Dataset: img_simulator (GitHub, undo76/CarND-Capstone). Classes: green light, none, red light, yellow light.

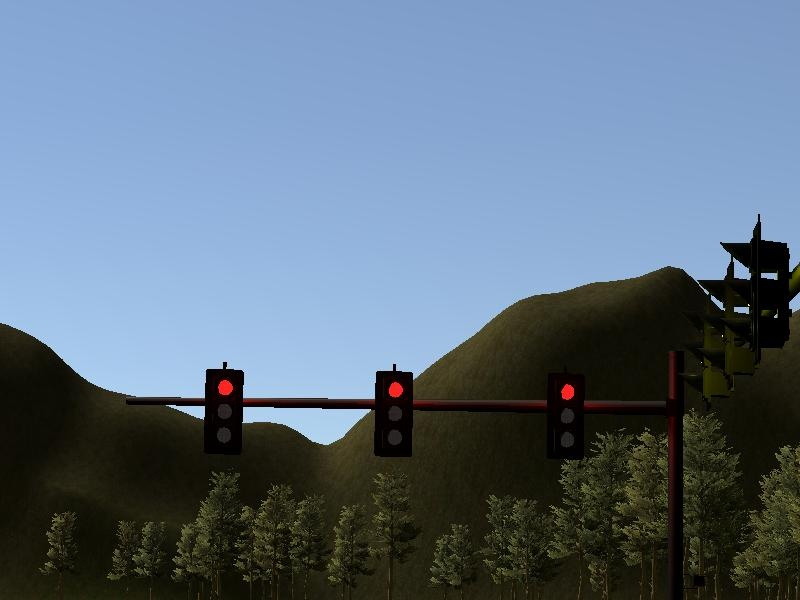
Label: red light

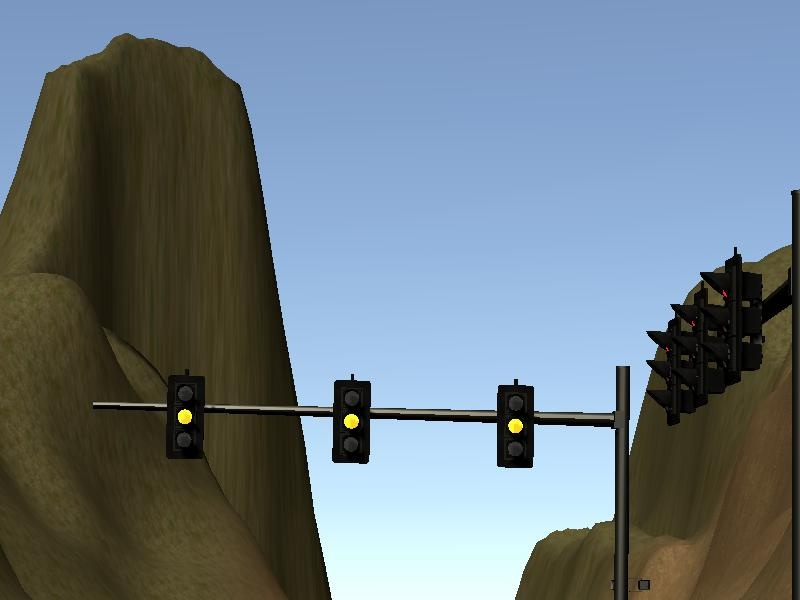
Label: yellow light

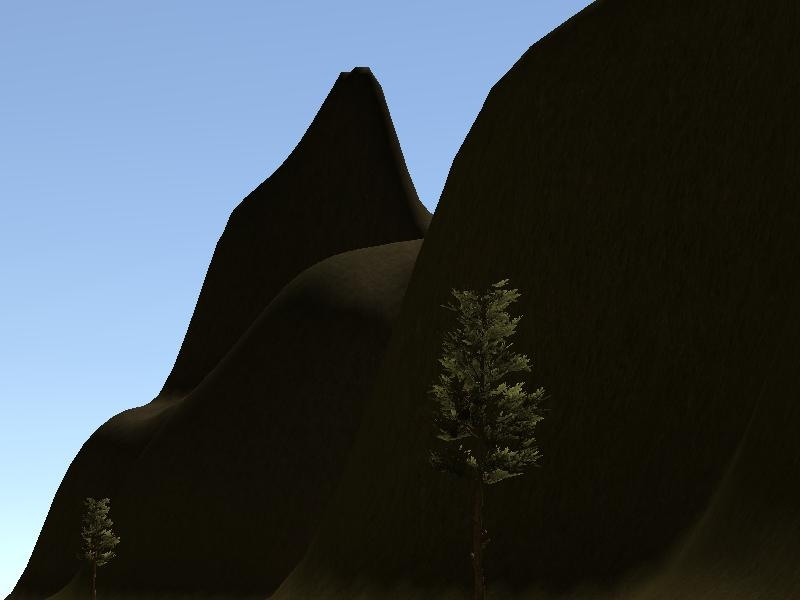
Label: none

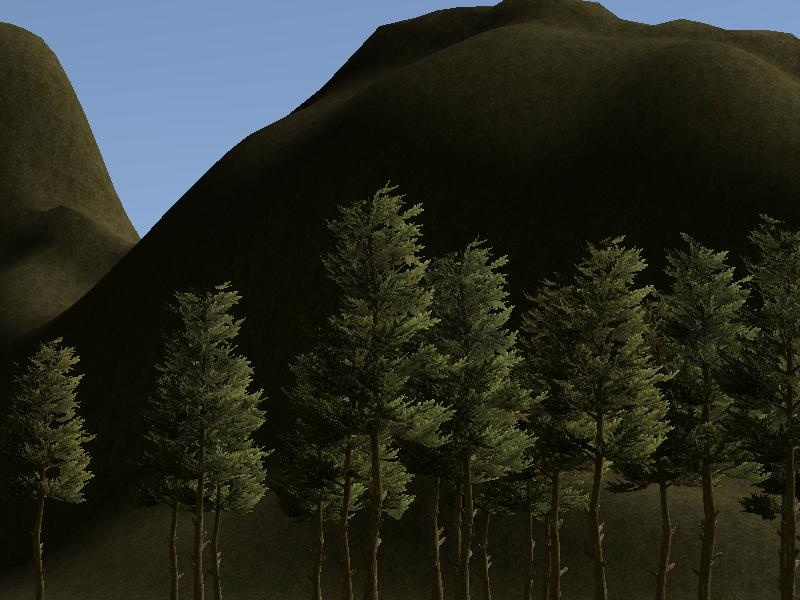
Label: none

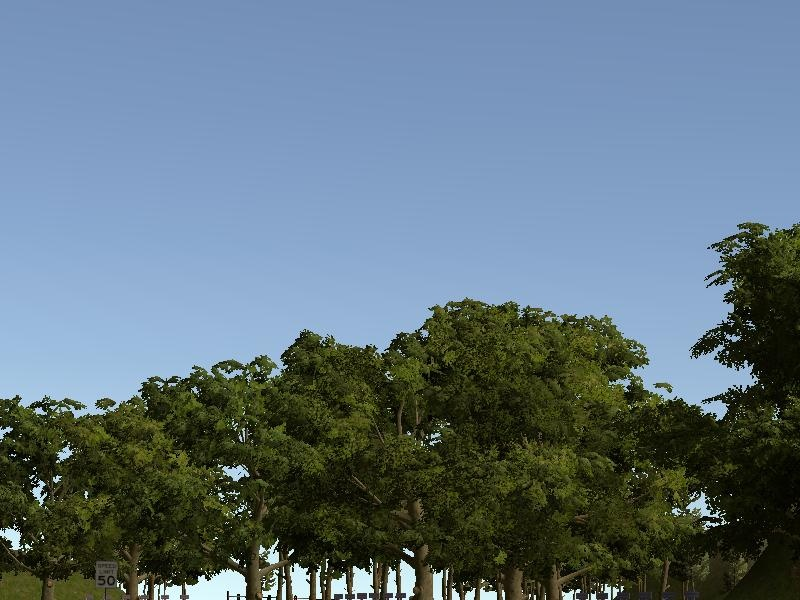
Label: none

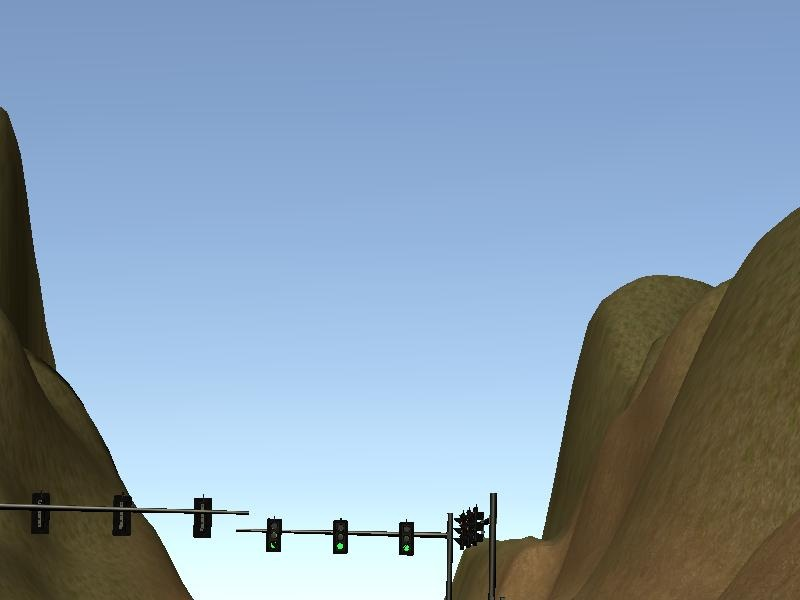
Label: green light
